The GitHub repository renyuan-fei/CV contains a labelled image folder "new-dataset" with 3 categories: paper, rock, scissors. Examples follow, each with its label.

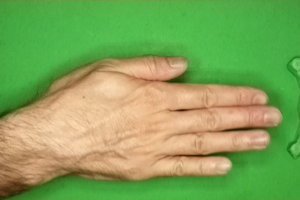
Label: paper

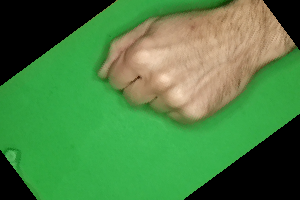
Label: rock

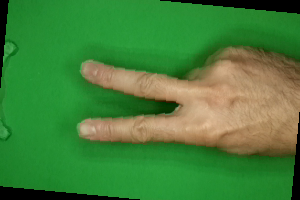
Label: scissors

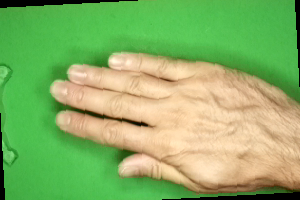
Label: paper

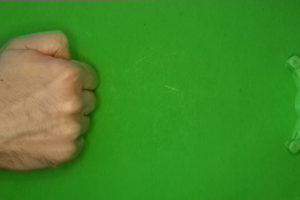
Label: rock

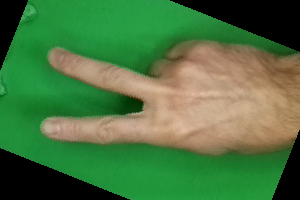
Label: scissors
